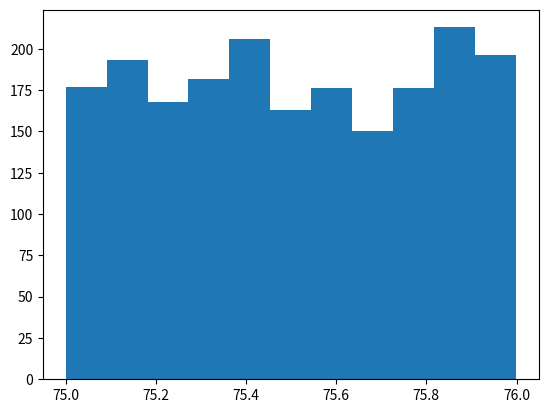

Write Python code to recreate this figure.
# [redacted]
import scipy.stats as st
import matplotlib.pyplot as plt
import math as m

l = st.uniform.rvs(size=2000, loc=75)

k = round(3.3 * m.log10(2000))

plt.hist(l,bins=k)
plt.show()
